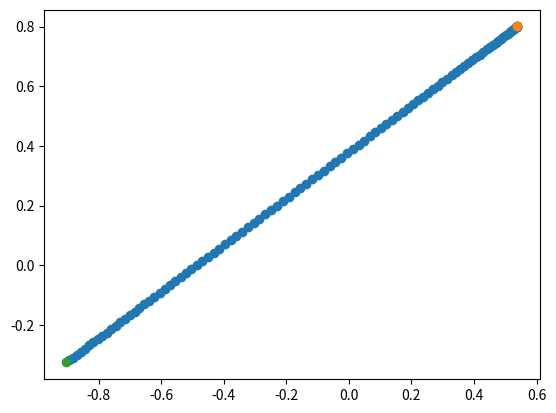

Write the Python code that produced this figure.

import numpy as np
import matplotlib.pyplot as plt

class PointmassEnv():
    def __init__(self,m = 1.0,dt = 0.01):

        '''
        Pointmass environment
        State: self.x: (x, y, vx, vy) of point mass
        Control input u: (fx, fy)
        '''

        self.m = m
        self.dt = dt

    def reset(self,x0=np.zeros(4)):
        assert x0.shape[0] == 4
        self.x = x0

        return self.x


    def step(self,u):
        '''
        evolves the state of a point mass, initially in state self.x, according to control input u

         
        '''

        pos = self.x[:2]
        vel = self.x[2:]

        # compute acceleration
        a = u/self.m 

        # compute change in velocity
        delta_v = a*self.dt

        # compute new velocity
        vel_new = vel + delta_v

        # compute new pos
        delta_pos = vel * self.dt

        pos_new = pos+delta_pos

        self.x = np.concatenate([pos_new,vel_new])

        return self.x

    def get_stabilizing_control(self,loc_sp,kp=5,kd=2):
        '''
        Stabilize to a setpoint sp
        loc_sp: [goal_x,goal_y]
        '''

        loc_error = loc_sp - self.x[:2]
        vel = self.x[2:]

        return kp*loc_error - kd*vel
    
if __name__ == '__main__':

    env = PointmassEnv()

    
    start_loc = 2*np.random.uniform(size=2) - 1
    start_state = np.concatenate([start_loc,np.zeros(2)]) 
    goal_loc = 2*np.random.uniform(size=2) - 1
    state = env.reset(start_state)
    states = [state]
    
    
    for t in range(100):
        print('env.x: ', env.x)
        u = env.get_stabilizing_control(goal_loc)
        print('u: ', u)
        state = env.step(u)
        states.append(state)

    states = np.stack(states)

    plt.figure()
    plt.scatter(states[:,0],states[:,1])
    plt.scatter(start_state[0],start_state[1])
    plt.scatter(goal_loc[0],goal_loc[1])
    # plt.xlim(-1.1,1.1)
    # plt.ylim(-1.1,1.1)
    plt.savefig('states')

    
        
